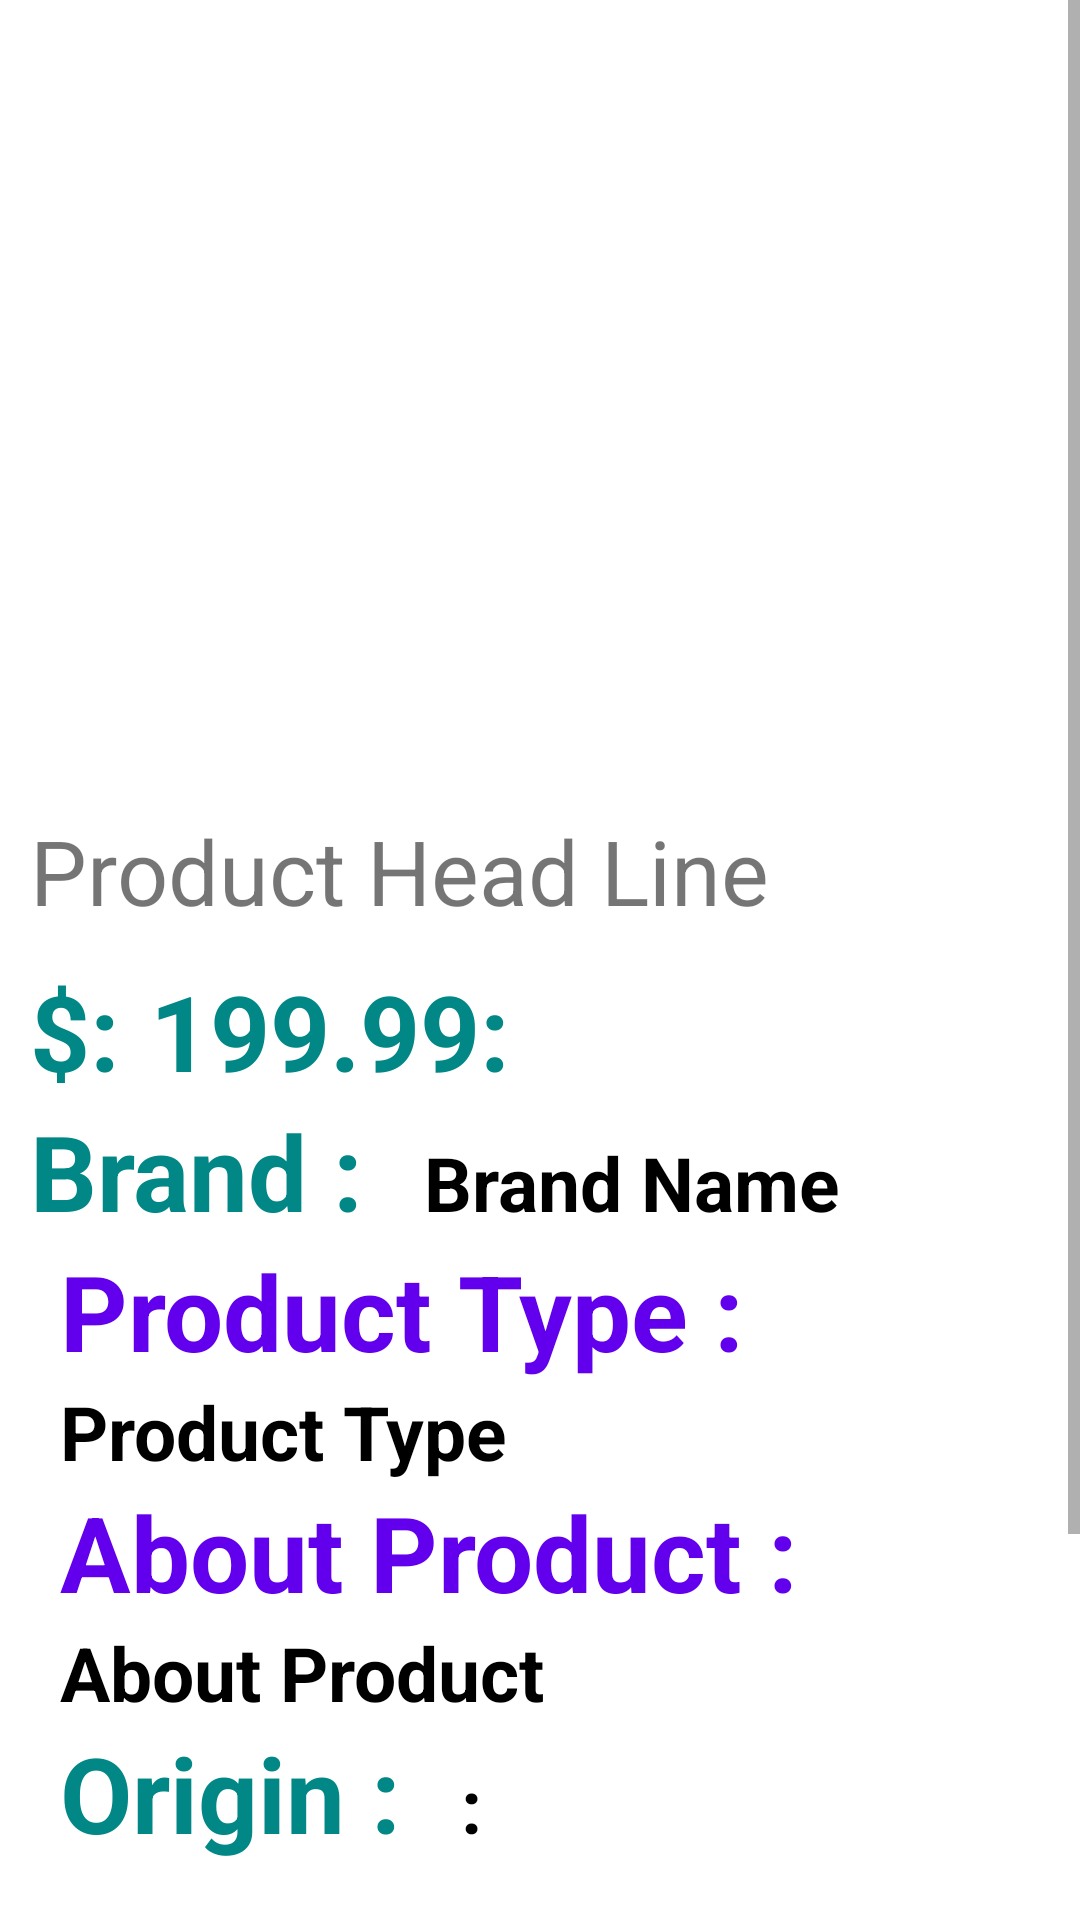

Android layout source for this screen:
<!-- AndroidManifest.xml: application theme Theme.NewData -->
<!-- res/layout/activity_single_product.xml -->
<?xml version="1.0" encoding="utf-8"?>
<ScrollView
    xmlns:android="http://schemas.android.com/apk/res/android"
    xmlns:app="http://schemas.android.com/apk/res-auto"
    xmlns:tools="http://schemas.android.com/tools"
    android:layout_width="match_parent"
    android:layout_height="match_parent"
    tools:context=".SingleProductActivity">
    <RelativeLayout
        android:layout_width="match_parent"
        android:layout_height="wrap_content">
        <LinearLayout
            android:orientation="vertical"
            android:layout_width="match_parent"
            android:layout_height="wrap_content">
            <ImageView
                android:id="@+id/singleImage"
                android:layout_width="match_parent"
                android:layout_height="260dp"
                android:src="@drawable/carrot2"/>
            <TextView
                android:layout_width="wrap_content"
                android:layout_height="wrap_content"
                android:id="@+id/singleHeadLine"
                android:text="Product Head Line"
                android:textSize="30sp"
                android:layout_margin="10dp"/>
            <LinearLayout
                android:orientation="horizontal"
                android:layout_width="match_parent"
                android:layout_height="wrap_content">
                <TextView
                    android:layout_width="wrap_content"
                    android:layout_height="wrap_content"
                    android:text="$:"
                    android:textSize="35sp"
                    android:textStyle="bold"
                    android:textColor="@color/teal_700"
                    android:layout_marginStart="10dp"/>
                <TextView
                    android:id="@+id/singlePrice"
                    android:layout_width="wrap_content"
                    android:layout_height="wrap_content"
                    android:text="199.99:"
                    android:textSize="35sp"
                    android:textStyle="bold"
                    android:textColor="@color/teal_700"
                    android:layout_marginStart="10dp"/>
            </LinearLayout>
            <LinearLayout
                android:orientation="horizontal"
                android:layout_width="match_parent"
                android:layout_height="wrap_content">
                <TextView
                    android:layout_width="wrap_content"
                    android:layout_height="wrap_content"
                    android:text="Brand :"
                    android:textSize="35sp"
                    android:textStyle="bold"
                    android:textColor="@color/teal_700"
                    android:layout_marginStart="10dp"/>
                <TextView
                    android:id="@+id/singleBrand"
                    android:layout_width="wrap_content"
                    android:layout_height="wrap_content"
                    android:text="Brand Name "
                    android:textSize="25sp"
                    android:textStyle="bold"
                    android:textColor="@color/black"
                    android:layout_marginStart="20dp"/>
            </LinearLayout>
            <LinearLayout
                android:orientation="vertical"
                android:layout_width="match_parent"
                android:layout_height="wrap_content">
                <TextView
                    android:layout_width="wrap_content"
                    android:layout_height="wrap_content"
                    android:text="Product Type :"
                    android:textSize="35sp"
                    android:textStyle="bold"
                    android:textColor="@color/purple_500"
                    android:layout_marginStart="20dp"/>
                <TextView
                    android:id="@+id/singleProductType"
                    android:layout_width="wrap_content"
                    android:layout_height="wrap_content"
                    android:text="Product Type"
                    android:textSize="25sp"
                    android:textStyle="bold"
                    android:textColor="@color/black"
                    android:layout_marginStart="20dp"/>
            </LinearLayout>
            <LinearLayout
                android:orientation="vertical"
                android:layout_width="match_parent"
                android:layout_height="wrap_content">
                <TextView
                    android:layout_width="wrap_content"
                    android:layout_height="wrap_content"
                    android:text="About Product :"
                    android:textSize="35sp"
                    android:textStyle="bold"
                    android:textColor="@color/purple_500"
                    android:layout_marginStart="20dp"/>
                <TextView
                    android:id="@+id/singleAboutProduct"
                    android:layout_width="wrap_content"
                    android:layout_height="wrap_content"
                    android:text="About Product"
                    android:textSize="25sp"
                    android:textStyle="bold"
                    android:textColor="@color/black"
                    android:layout_marginStart="20dp"/>
            </LinearLayout>
            <LinearLayout
                android:orientation="horizontal"
                android:layout_width="match_parent"
                android:layout_height="wrap_content">
                <TextView
                    android:layout_width="wrap_content"
                    android:layout_height="wrap_content"
                    android:text="Origin :"
                    android:textSize="35sp"
                    android:textStyle="bold"
                    android:textColor="@color/teal_700"
                    android:layout_marginStart="20dp"/>
                <TextView
                    android:id="@+id/singleOrigin"
                    android:layout_width="wrap_content"
                    android:layout_height="wrap_content"
                    android:text=":"
                    android:textSize="25sp"
                    android:textStyle="bold"
                    android:textColor="@color/black"
                    android:layout_marginStart="20dp"/>

            </LinearLayout>
            <Button
                android:layout_width="match_parent"
                android:layout_height="60dp"
                android:layout_margin="60dp"
                android:backgroundTint="#4CAF50"
                android:text="Add to Card"/>


        </LinearLayout>

    </RelativeLayout>


</ScrollView>
<!-- resources referenced by this layout -->
<resources>
  <style name="Theme.NewData" parent="Theme.MaterialComponents.DayNight.NoActionBar">
          
          <item name="colorPrimary">@color/purple_500</item>
          <item name="colorPrimaryVariant">@color/purple_700</item>
          <item name="colorOnPrimary">@color/white</item>
          
          <item name="colorSecondary">@color/teal_200</item>
          <item name="colorSecondaryVariant">@color/teal_700</item>
          <item name="colorOnSecondary">@color/black</item>
          
          <item name="android:statusBarColor">?attr/colorPrimaryVariant</item>
          
      </style>
  <!-- not gathered from this repository: default colours our renderer supplied (Android Studio template values) -->
  <color name="purple_500">#FF6200EE</color>
  <color name="purple_700">#FF3700B3</color>
  <color name="teal_200">#FF03DAC5</color>
  <color name="teal_700">#FF018786</color>
  <color name="black">#FF000000</color>
  <color name="white">#FFFFFFFF</color>
</resources>
